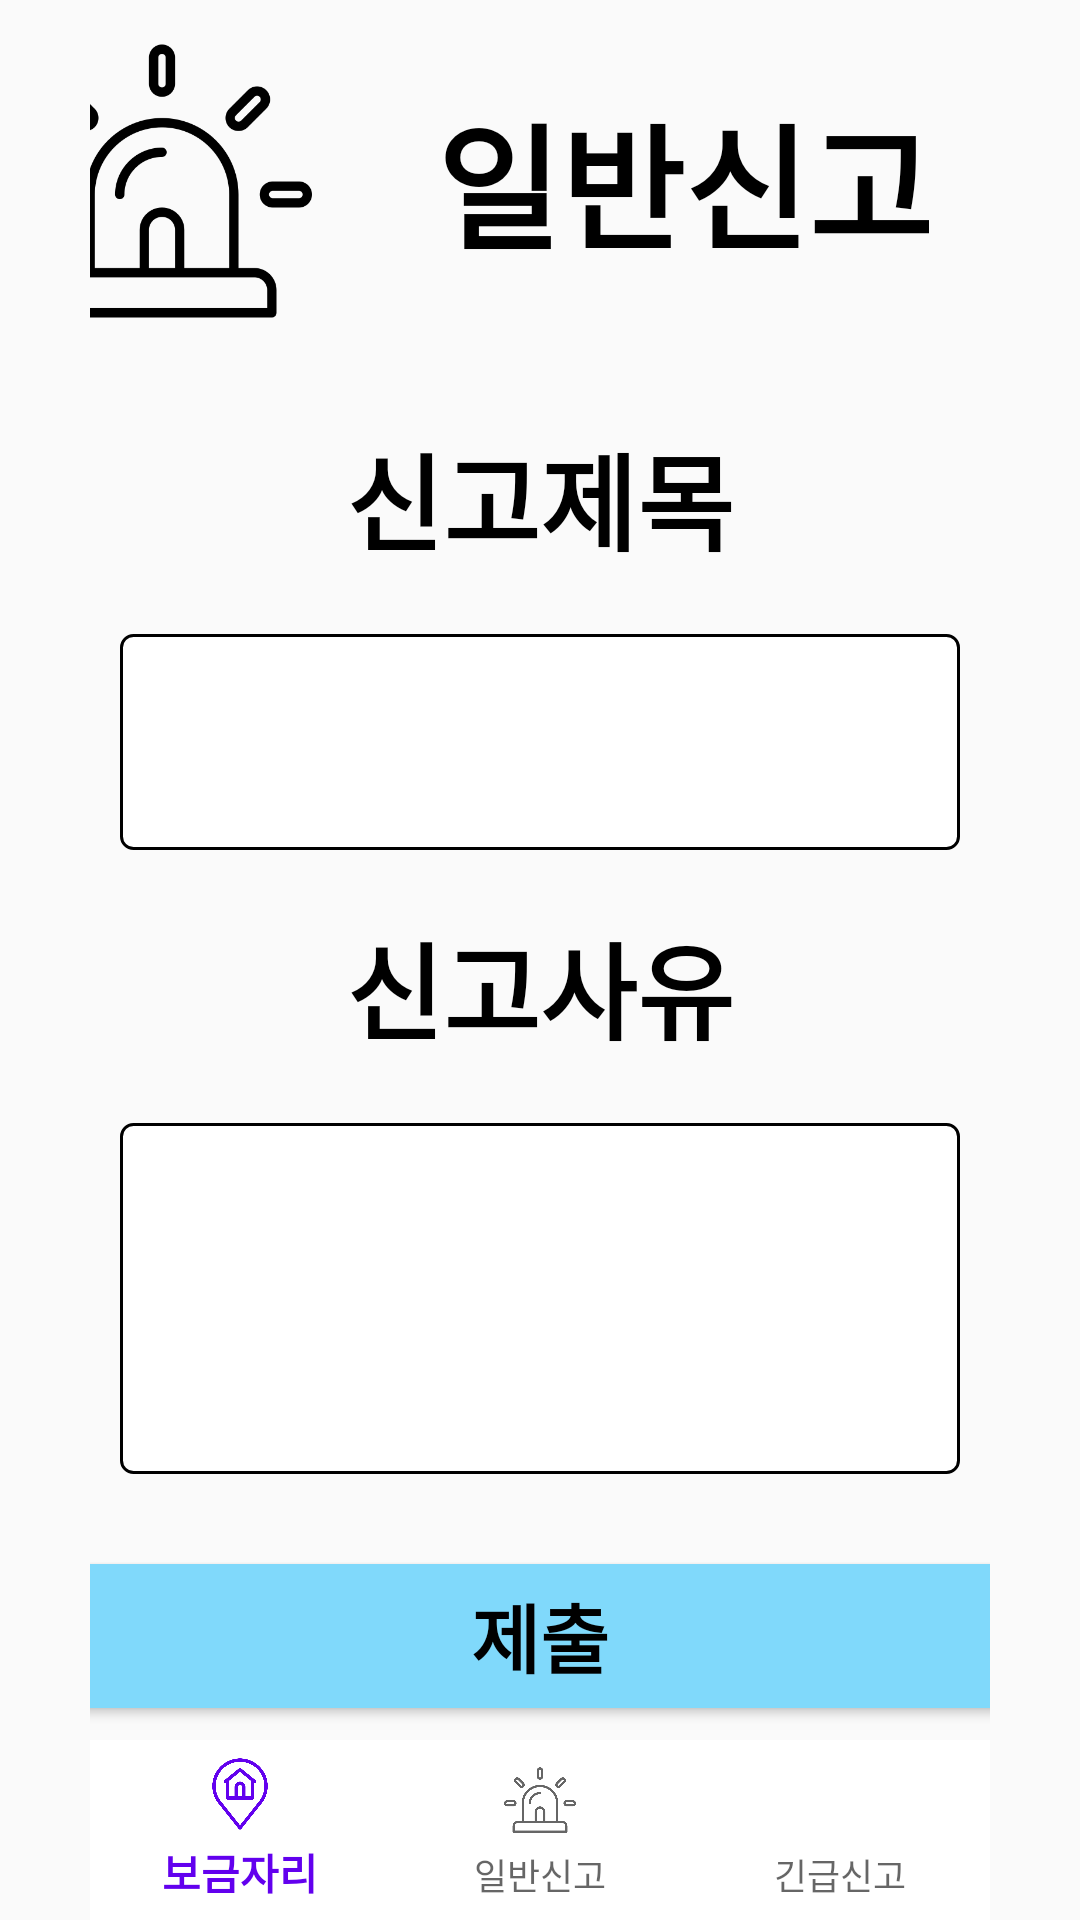

Android layout source for this screen:
<!-- AndroidManifest.xml: application theme Theme.Capstone -->
<!-- res/layout/activity_notify.xml -->
<?xml version="1.0" encoding="utf-8"?>
<LinearLayout xmlns:android="http://schemas.android.com/apk/res/android"
    xmlns:app="http://schemas.android.com/apk/res-auto"
    xmlns:tools="http://schemas.android.com/tools"
    android:layout_width="match_parent"
    android:layout_height="match_parent"
    android:gravity="center"
    android:layout_gravity="center"
    android:orientation="vertical"
    android:paddingLeft="30dp"
    android:paddingRight="30dp"
    tools:context=".FindNest">

    <LinearLayout
        android:layout_width="412dp"
        android:layout_height="match_parent"
        android:layout_gravity="center"
        android:layout_weight="1"
        android:gravity="center"
        android:orientation="vertical"
        android:paddingLeft="30dp"
        android:paddingRight="30dp">

        <LinearLayout
            android:layout_width="match_parent"
            android:layout_height="100dp">

            <ImageView
                android:id="@+id/notifyHeaderImage"
                android:layout_width="100dp"
                android:layout_height="100dp"
                app:srcCompat="@drawable/notify" />

            <TextView
                android:id="@+id/notifyHeaderText"
                android:layout_width="248dp"
                android:layout_height="match_parent"
                android:gravity="center"
                android:text="일반신고"
                android:textAlignment="center"
                android:textColor="@color/black"
                android:textSize="45dp"
                android:textStyle="bold" />

        </LinearLayout>

        <TextView
            android:id="@+id/notifyTitleText"
            android:layout_width="200dp"
            android:layout_height="wrap_content"
            android:layout_marginTop="30dp"
            android:text="신고제목"
            android:textAlignment="center"
            android:textColor="@color/black"
            android:textSize="35dp"
            android:textStyle="bold" />

        <EditText
            android:id="@+id/notifyTitle"
            android:layout_width="280dp"
            android:layout_height="72dp"
            android:layout_marginTop="20dp"
            android:background="@drawable/border"
            android:text=""
            android:textAlignment="center" />

        <TextView
            android:id="@+id/notifyReasonText"
            android:layout_width="200dp"
            android:layout_height="wrap_content"
            android:layout_marginTop="20dp"
            android:text="신고사유"
            android:textAlignment="center"
            android:textColor="@color/black"
            android:textSize="35dp"
            android:textStyle="bold" />

        <EditText
            android:id="@+id/notifyReason"
            android:layout_width="280dp"
            android:layout_height="117dp"
            android:layout_marginTop="20dp"
            android:background="@drawable/border"
            android:ems="10"
            android:text=""
            android:textAlignment="center" />

        <Button
            android:id="@+id/notifyButton"
            android:layout_width="match_parent"
            android:layout_height="wrap_content"
            android:layout_marginTop="30dp"
            android:textColor="@color/black"
            android:textSize="25dp"
            android:background="#80D9FB"
            android:textStyle="bold"
            android:text="제출" />
    </LinearLayout>

    <LinearLayout
        android:layout_height="wrap_content"
        android:layout_width="match_parent">

        <com.google.android.material.bottomnavigation.BottomNavigationView
            android:id="@+id/bottom_navigationview"
            android:layout_width="match_parent"
            android:layout_height="60dp"
            android:layout_gravity="bottom"
            app:itemBackground="@color/white"
            app:labelVisibilityMode="labeled"
            app:menu="@menu/bottom_menu" />
    </LinearLayout>

</LinearLayout>
<!-- resources referenced by this layout -->
<resources>
  <color name="black">#000000</color>
  <color name="white">#FFFFFF</color>
  <!-- drawable border (drawable) -->
  <?xml version="1.0" encoding="utf-8"?>
  <selector xmlns:android="http://schemas.android.com/apk/res/android">
  
  
  
      
  
      <item android:state_focused="true">
  
          <shape xmlns:android="http://schemas.android.com/apk/res/android" android:shape="rectangle">
  
              <stroke
                  android:width="2dp"
                  android:color="#000000" />
              <corners android:radius="4dp"/>
              <solid
  
                  android:color="#FFFFFF" />
  
          </shape>
      </item>
  
      <item android:state_focused="false">
  
          <shape xmlns:android="http://schemas.android.com/apk/res/android" android:shape="rectangle">
  
              <stroke
                  android:width="1dp"
                  android:color="#000000" />
              <corners android:radius="4dp"/>
  
              <solid
  
                  android:color="#FFFFFF" />
  
          </shape>
  
  
  
      </item>
  
  </selector>
  <!-- drawable notify: png bitmap (drawable, 12779 bytes) -->
  <style name="Theme.Capstone" parent="Theme.AppCompat.Light">
          
          <item name="colorPrimary">@color/purple_500</item>
          <item name="colorPrimaryVariant">@color/purple_700</item>
          <item name="colorOnPrimary">@color/white</item>
          
          <item name="colorSecondary">@color/teal_200</item>
          <item name="colorSecondaryVariant">@color/teal_700</item>
          <item name="colorOnSecondary">@color/black</item>
          <item name="windowNoTitle">true</item>
          <item name="android:windowFullscreen">true</item>
          
          <item name="android:statusBarColor">?attr/colorPrimaryVariant</item>
          
      </style>
  <color name="purple_500">#FF6200EE</color>
  <color name="purple_700">#FF3700B3</color>
  <color name="teal_200">#FF03DAC5</color>
  <color name="teal_700">#FF018786</color>
</resources>
